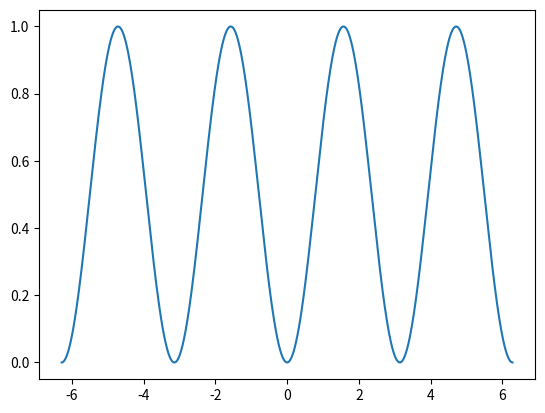

Python code for this plot:
import math
import matplotlib.pyplot as plt
xmin, xmax = -2. * math.pi, 2. * math.pi
n = 1000
x = [0.] * n
y = [0.] * n
dx = (xmax - xmin)/(n-1)
for i in range(n):
    xpt = xmin + i * dx
    x[i] = xpt
    y[i] = math.sin(xpt)**2

plt.plot(x,y)
plt.show()

# 
